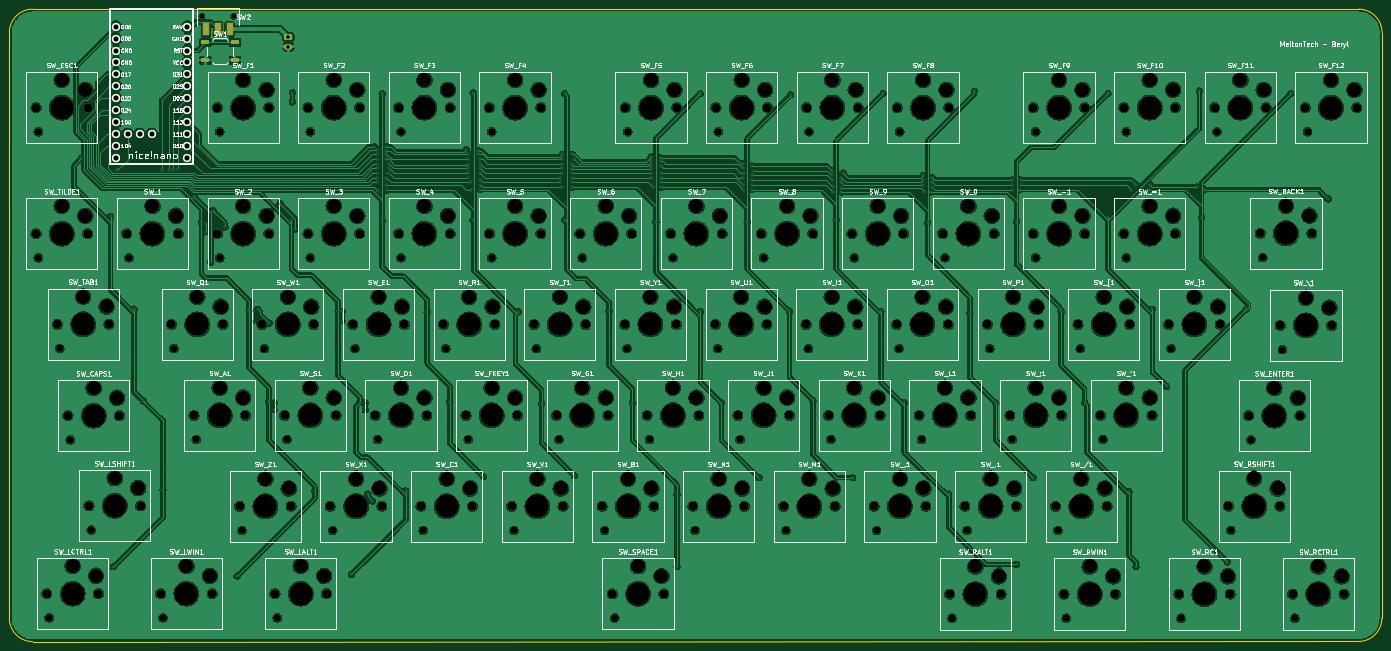
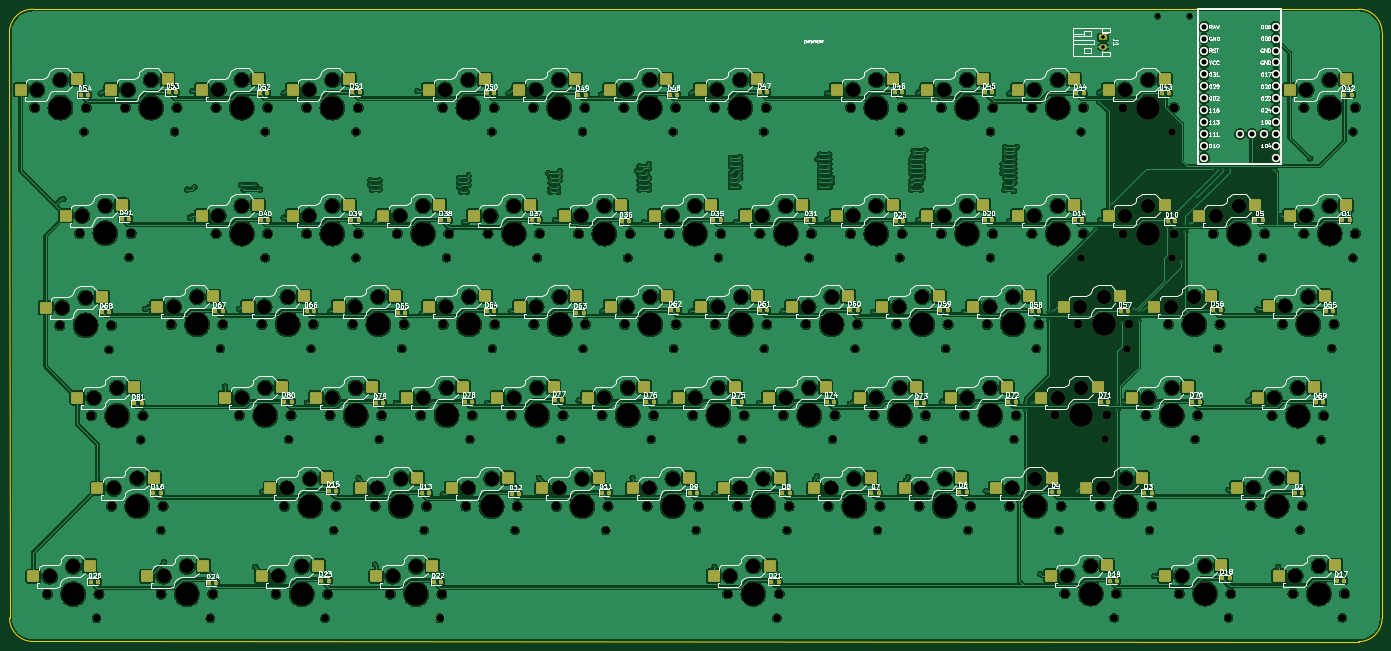
Circuit board: 11 layer files. Board 293.0 x 135.0 mm.
- bottom_copper: CustomKeyboard-B_Cu.gbr (1164430 bytes)
- bottom_mask: CustomKeyboard-B_Mask.gbr (25649 bytes)
- paste: CustomKeyboard-B_Paste.gbr (11547 bytes)
- bottom_silk: CustomKeyboard-B_Silkscreen.gbr (292165 bytes)
- outline: CustomKeyboard-Edge_Cuts.gbr (1046 bytes)
- top_copper: CustomKeyboard-F_Cu.gbr (1021364 bytes)
- top_mask: CustomKeyboard-F_Mask.gbr (16607 bytes)
- paste: CustomKeyboard-F_Paste.gbr (727 bytes)
- top_silk: CustomKeyboard-F_Silkscreen.gbr (224368 bytes)
- drill: CustomKeyboard-NPTH.drl (7703 bytes)
- drill: CustomKeyboard-PTH.drl (4161 bytes)

=== bottom_copper: CustomKeyboard-B_Cu.gbr (1164430 bytes, source omitted) ===
=== bottom_mask: CustomKeyboard-B_Mask.gbr (25649 bytes, source omitted) ===
=== paste: CustomKeyboard-B_Paste.gbr (11547 bytes, source omitted) ===
=== bottom_silk: CustomKeyboard-B_Silkscreen.gbr (292165 bytes, source omitted) ===
=== outline: CustomKeyboard-Edge_Cuts.gbr ===
%TF.GenerationSoftware,KiCad,Pcbnew,8.0.8*%
%TF.CreationDate,2025-01-25T15:20:35-08:00*%
%TF.ProjectId,CustomKeyboard,43757374-6f6d-44b6-9579-626f6172642e,rev?*%
%TF.SameCoordinates,Original*%
%TF.FileFunction,Profile,NP*%
%FSLAX46Y46*%
G04 Gerber Fmt 4.6, Leading zero omitted, Abs format (unit mm)*
G04 Created by KiCad (PCBNEW 8.0.8) date 2025-01-25 15:20:35*
%MOMM*%
%LPD*%
G01*
G04 APERTURE LIST*
%TA.AperFunction,Profile*%
%ADD10C,0.050000*%
%TD*%
%TA.AperFunction,Profile*%
%ADD11C,0.200000*%
%TD*%
G04 APERTURE END LIST*
D10*
X318964466Y-159964466D02*
X36000000Y-160000000D01*
X324000000Y-30000000D02*
X323964466Y-154964466D01*
X36000000Y-25000000D02*
X319000000Y-25000000D01*
X31000000Y-155000000D02*
X31000000Y-30000000D01*
D11*
X323964466Y-154964466D02*
G75*
G02*
X318964466Y-159964466I-5000000J0D01*
G01*
X36000000Y-160000000D02*
G75*
G02*
X31000000Y-155000000I0J5000000D01*
G01*
X319000000Y-25000000D02*
G75*
G02*
X324000000Y-30000000I0J-5000000D01*
G01*
X31000000Y-30000000D02*
G75*
G02*
X36000000Y-25000000I5000000J0D01*
G01*
M02*

=== top_copper: CustomKeyboard-F_Cu.gbr (1021364 bytes, source omitted) ===
=== top_mask: CustomKeyboard-F_Mask.gbr (16607 bytes, source omitted) ===
=== paste: CustomKeyboard-F_Paste.gbr ===
%TF.GenerationSoftware,KiCad,Pcbnew,8.0.8*%
%TF.CreationDate,2025-01-25T15:20:35-08:00*%
%TF.ProjectId,CustomKeyboard,43757374-6f6d-44b6-9579-626f6172642e,rev?*%
%TF.SameCoordinates,Original*%
%TF.FileFunction,Paste,Top*%
%TF.FilePolarity,Positive*%
%FSLAX46Y46*%
G04 Gerber Fmt 4.6, Leading zero omitted, Abs format (unit mm)*
G04 Created by KiCad (PCBNEW 8.0.8) date 2025-01-25 15:20:35*
%MOMM*%
%LPD*%
G01*
G04 APERTURE LIST*
%ADD10R,1.200000X2.500000*%
%ADD11R,1.700000X1.000000*%
G04 APERTURE END LIST*
D10*
%TO.C,SW2*%
X78000000Y-29250000D03*
X75500000Y-29250000D03*
X73000000Y-29250000D03*
%TD*%
D11*
%TO.C,SW1*%
X72850000Y-32100000D03*
X79150000Y-32100000D03*
X72850000Y-35900000D03*
X79150000Y-35900000D03*
%TD*%
M02*

=== top_silk: CustomKeyboard-F_Silkscreen.gbr (224368 bytes, source omitted) ===
=== drill: CustomKeyboard-NPTH.drl (7703 bytes, source omitted) ===
=== drill: CustomKeyboard-PTH.drl ===
M48
; DRILL file {KiCad 8.0.8} date 2025-01-25T15:20:37-0800
; FORMAT={-:-/ absolute / inch / decimal}
; #@! TF.CreationDate,2025-01-25T15:20:37-08:00
; #@! TF.GenerationSoftware,Kicad,Pcbnew,8.0.8
; #@! TF.FileFunction,Plated,1,2,PTH
FMAT,2
INCH
; #@! TA.AperFunction,Plated,PTH,ViaDrill
T1C0.0118
; #@! TA.AperFunction,Plated,PTH,ComponentDrill
T2C0.0295
; #@! TA.AperFunction,Plated,PTH,ComponentDrill
T3C0.0430
%
G90
G05
T1
X1.8248Y-2.2382
X2.0709Y-2.7244
X2.0945Y-5.6693
X2.126Y-2.3386
X2.2677Y-3.5039
X2.3465Y-4.2756
X2.5Y-2.3386
X2.5118Y-5.0236
X2.5591Y-2.3386
X2.5984Y-2.3386
X2.6378Y-2.3268
X2.7756Y-2.5591
X2.8346Y-2.7795
X2.874Y-2.792
X2.874Y-2.8543
X2.9134Y-3.1102
X2.9331Y-2.6772
X3.0315Y-2.815
X3.1339Y-5.748
X3.2362Y-3.5118
X3.2677Y-3.5236
X3.2677Y-3.6024
X3.3071Y-3.5039
X3.4016Y-4.2835
X3.4055Y-3.622
X3.4449Y-4.3504
X3.4488Y-4.2913
X3.4961Y-2.6181
X3.5906Y-2.7559
X3.5984Y-1.685
X3.5984Y-1.7638
X3.622Y-2.8346
X3.7874Y-5.0315
X3.9843Y-3.5197
X4.0157Y-3.5236
X4.0157Y-3.6024
X4.0945Y-5.7323
X4.1654Y-4.2913
X4.2126Y-4.2913
X4.2126Y-4.3504
X4.2323Y-5.0591
X4.2717Y-5.1181
X4.2888Y-2.1417
X4.311Y-2.1654
X4.311Y-2.2047
X4.311Y-2.2441
X4.311Y-2.2835
X4.311Y-2.3228
X4.311Y-2.3622
X4.311Y-2.4016
X4.311Y-2.4409
X4.315Y-2.5118
X4.3543Y-1.6929
X4.3543Y-2.7638
X4.3898Y-2.1417
X4.3898Y-2.1732
X4.3898Y-2.2047
X4.3898Y-2.2441
X4.3898Y-2.4016
X4.3898Y-2.4606
X4.3937Y-2.5039
X4.4094Y-2.2835
X4.4094Y-2.3228
X4.4094Y-2.3622
X4.4094Y-2.3622
X4.5512Y-5.0315
X4.7323Y-3.5276
X4.9213Y-4.2835
X5.0591Y-2.1654
X5.0787Y-2.2047
X5.0787Y-2.2441
X5.0787Y-2.2913
X5.0787Y-2.3228
X5.0787Y-2.3622
X5.0787Y-2.4016
X5.0984Y-2.4409
X5.0984Y-2.5
X5.1181Y-1.685
X5.1181Y-2.7559
X5.1575Y-2.1732
X5.1575Y-2.2047
X5.1772Y-2.2441
X5.1772Y-2.2835
X5.1772Y-2.3228
X5.1772Y-2.3622
X5.1772Y-2.4213
X5.1772Y-2.4606
X5.1772Y-2.5
X5.2047Y-4.9134
X5.4961Y-3.5276
X5.6929Y-4.2992
X5.8465Y-2.4016
X5.8465Y-2.4409
X5.8661Y-2.2047
X5.8661Y-2.2441
X5.8661Y-2.2835
X5.8661Y-2.3228
X5.8661Y-2.3622
X5.8661Y-2.4803
X5.8858Y-1.6929
X5.8858Y-2.7559
X5.9449Y-2.2047
X5.9449Y-2.2835
X5.9449Y-2.3307
X5.9449Y-2.3622
X5.9449Y-2.4016
X5.9449Y-2.4409
X5.9449Y-2.4803
X5.9646Y-2.2441
X5.9685Y-4.9055
X6.2598Y-3.5236
X6.4567Y-4.2913
X6.6142Y-2.2244
X6.6142Y-2.2638
X6.6142Y-2.2992
X6.6142Y-2.3307
X6.6142Y-2.3622
X6.6142Y-2.4016
X6.6299Y-2.4803
X6.6535Y-2.7707
X6.6929Y-2.2323
X6.6929Y-2.2638
X6.6929Y-2.3031
X6.6929Y-2.3622
X6.6929Y-2.4016
X6.6929Y-2.4409
X6.6929Y-2.4803
X6.8307Y-5.0591
X6.8307Y-5.6693
X7.0276Y-1.6929
X7.0276Y-3.5236
X7.2047Y-4.2913
X7.3819Y-2.2835
X7.3819Y-2.3228
X7.3819Y-2.4016
X7.3819Y-2.4606
X7.3819Y-2.5
X7.3976Y-2.3622
X7.4213Y-2.7726
X7.4606Y-2.3031
X7.4606Y-2.3819
X7.4606Y-2.4213
X7.4606Y-2.4606
X7.4606Y-2.5
X7.4803Y-2.3425
X7.5197Y-4.9213
X7.7756Y-3.5236
X7.7854Y-1.7028
X7.9724Y-4.2717
X8.1299Y-2.3425
X8.1299Y-2.3819
X8.1299Y-2.4213
X8.1457Y-2.4803
X8.1457Y-2.5197
X8.1693Y-2.7559
X8.2087Y-2.4016
X8.2087Y-2.4409
X8.2087Y-2.4882
X8.2087Y-2.5197
X8.2283Y-2.3622
X8.3071Y-4.9213
X8.5433Y-3.5236
X8.563Y-1.6929
X8.7402Y-4.2913
X8.8976Y-2.3819
X8.8976Y-2.4213
X8.8976Y-2.4606
X8.9134Y-2.5197
X8.937Y-2.7756
X8.9606Y-2.5197
X8.9764Y-2.4016
X8.9764Y-2.4409
X8.9764Y-2.4803
X9.1142Y-5.0591
X9.2913Y-3.5404
X9.3307Y-1.6732
X9.5079Y-4.2913
X9.6457Y-2.4213
X9.6457Y-2.4606
X9.6457Y-2.5
X9.685Y-2.7707
X9.685Y-5.6496
X9.7087Y-2.5
X9.7244Y-2.4213
X9.7244Y-2.4606
X9.8228Y-4.9213
X10.0591Y-3.5236
X10.2559Y-4.2913
X10.4528Y-1.6929
X10.4528Y-2.7362
X10.6299Y-5.0394
X10.6496Y-2.5
X10.689Y-2.4606
X10.689Y-5.6693
X10.7874Y-2.5
X10.8071Y-2.4606
X10.8268Y-3.5039
X10.9449Y-4.1535
X11.2008Y-2.4803
X11.2205Y-1.6732
X11.2402Y-2.7362
X11.2638Y-2.5
X11.4567Y-5.6299
X11.6142Y-3.5039
X11.9882Y-1.6929
X12.3031Y-2.5787
T2
X3.565Y-1.2205
X3.565Y-1.2992
T3
X2.1161Y-1.1319
X2.1161Y-1.2319
X2.1161Y-1.3319
X2.1161Y-1.4319
X2.1161Y-1.5319
X2.1161Y-1.6319
X2.1161Y-1.7319
X2.1161Y-1.8319
X2.1161Y-1.9319
X2.1161Y-2.0319
X2.1161Y-2.1319
X2.1161Y-2.2319
X2.2161Y-2.0319
X2.3161Y-2.0319
X2.4161Y-2.0319
X2.7161Y-1.1319
X2.7161Y-1.2319
X2.7161Y-1.3319
X2.7161Y-1.4319
X2.7161Y-1.5319
X2.7161Y-1.6319
X2.7161Y-1.7319
X2.7161Y-1.8319
X2.7161Y-1.9319
X2.7161Y-2.0319
X2.7161Y-2.1319
X2.7161Y-2.2319
M30

